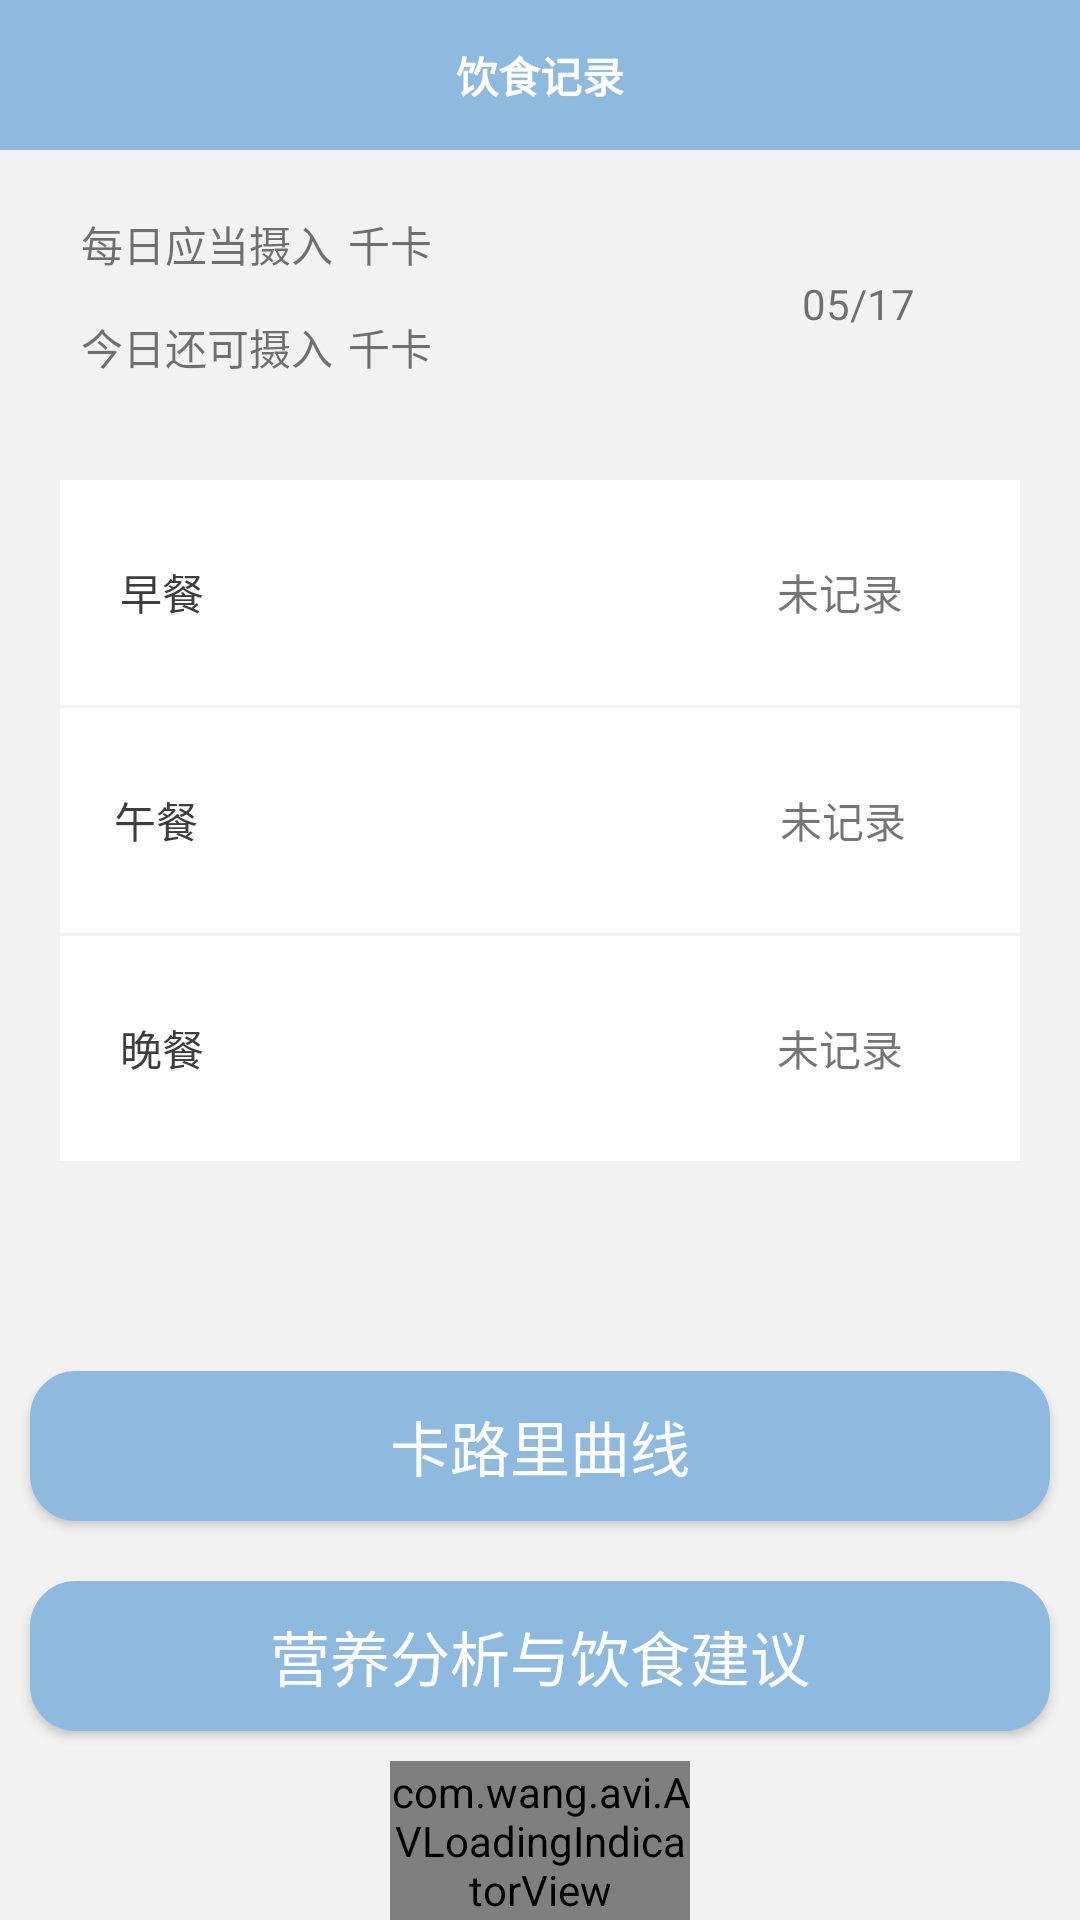

The Android layout XML behind this screen, and the referenced resources:
<!-- AndroidManifest.xml: application theme AppTheme -->
<!-- res/layout/fragment_daily.xml -->
<LinearLayout xmlns:android="http://schemas.android.com/apk/res/android"
    xmlns:app="http://schemas.android.com/apk/res-auto"
    xmlns:tools="http://schemas.android.com/tools"
    android:layout_width="match_parent"
    android:layout_height="match_parent"
    android:background="#f2f2f2"
    android:orientation="vertical"
    tools:context="com.example.administrator.kalulli.ui.daily.DailyFragment">

    
    <TextView
        android:id="@+id/text"
        android:layout_width="match_parent"
        android:layout_height="50dp"
        android:background="@color/colorPrimary"
        android:gravity="center"
        android:text="饮食记录"
        android:textColor="#ffff"
        android:textStyle="bold" />

    <RelativeLayout
        android:layout_width="match_parent"
        android:layout_height="80dp"
        android:layout_margin="10dp"
        android:background="@drawable/shape_back">

        <TextView
            android:id="@+id/textView6"
            android:layout_width="wrap_content"
            android:layout_height="wrap_content"
            android:layout_alignParentStart="true"
            android:layout_alignParentTop="true"
            android:layout_marginStart="17dp"
            android:layout_marginTop="11dp"
            android:text="每日应当摄入" />

        <TextView
            android:id="@+id/label"
            android:layout_width="wrap_content"
            android:layout_height="wrap_content"
            android:text="千卡"
            android:layout_alignTop="@id/textView6"
            android:layout_toEndOf="@id/textView6"
            android:layout_marginStart="5dp"/>

        <TextView
            android:id="@+id/daily_more_tv"
            android:layout_width="wrap_content"
            android:layout_height="wrap_content"
            android:layout_alignStart="@+id/textView6"
            android:layout_alignParentBottom="true"
            android:layout_marginBottom="14dp"
            android:gravity="center"
            android:text="今日还可摄入" />

        <TextView
            android:layout_width="wrap_content"
            android:layout_height="wrap_content"
            android:text="千卡"
            android:layout_alignTop="@id/daily_more_tv"
            android:layout_alignStart="@id/label"/>

        <TextView
            android:id="@+id/daily_date_tv"
            android:layout_width="wrap_content"
            android:layout_height="wrap_content"
            android:layout_below="@+id/textView6"
            android:layout_alignParentEnd="true"
            android:layout_marginEnd="45dp"
            android:text="05/17" />
    </RelativeLayout>

    <LinearLayout
        android:layout_width="match_parent"
        android:layout_height="wrap_content"
        android:layout_marginStart="10dp"
        android:layout_marginEnd="10dp"
        android:background="@drawable/shape_back"
        android:orientation="vertical"
        android:padding="10dp">

        <RelativeLayout
            android:layout_width="match_parent"
            android:layout_height="75dp"
            android:background="#ffff"
            android:id="@+id/Breakfast_btn">

            <TextView
                android:id="@+id/textView9"
                android:layout_width="wrap_content"
                android:layout_height="wrap_content"
                android:layout_alignParentStart="true"
                android:layout_centerVertical="true"
                android:layout_marginStart="20dp"
                android:text="早餐"
                android:textColor="#3d3d3d" />

            <TextView

                android:id="@+id/morning_tv"
                android:layout_width="wrap_content"
                android:layout_height="wrap_content"
                android:layout_alignBottom="@+id/textView9"
                android:layout_alignParentEnd="true"
                android:layout_marginEnd="39dp"
                android:text="未记录" />
        </RelativeLayout>

        <TextView
            android:layout_width="match_parent"
            android:layout_height="1dp" />

        <RelativeLayout
            android:layout_width="match_parent"
            android:layout_height="75dp"
            android:background="#ffff"
            android:id="@+id/Lunch_btn">

            <TextView
                android:id="@+id/textView10"
                android:layout_width="wrap_content"
                android:layout_height="wrap_content"
                android:layout_alignParentStart="true"
                android:layout_centerVertical="true"
                android:layout_marginStart="18dp"
                android:text="午餐"
                android:textColor="#3d3d3d" />

            <TextView
                android:id="@+id/afternoon_tv"
                android:layout_width="wrap_content"
                android:layout_height="wrap_content"
                android:layout_alignTop="@+id/textView10"
                android:layout_alignParentEnd="true"
                android:layout_marginEnd="38dp"
                android:text="未记录" />
        </RelativeLayout>

        <TextView
            android:layout_width="match_parent"
            android:layout_height="1dp" />

        <RelativeLayout
            android:layout_width="match_parent"
            android:layout_height="75dp"
            android:background="#ffff"
            android:id="@+id/Dinner_btn">

            <TextView
                android:id="@+id/textView11"
                android:layout_width="wrap_content"
                android:layout_height="wrap_content"
                android:layout_alignParentStart="true"
                android:layout_centerVertical="true"
                android:layout_marginStart="20dp"
                android:text="晚餐"
                android:textColor="#3d3d3d" />

            <TextView
                android:id="@+id/evening_tv"
                android:layout_width="wrap_content"
                android:layout_height="wrap_content"
                android:layout_alignBottom="@+id/textView11"
                android:layout_alignParentEnd="true"
                android:layout_marginEnd="39dp"
                android:text="未记录" />
        </RelativeLayout>
    </LinearLayout>

    <TextView
        android:layout_width="match_parent"
        android:layout_height="50dp" />

    <Button
        android:id="@+id/weight_btn"
        android:layout_width="match_parent"
        android:layout_height="50dp"
        android:layout_margin="10dp"
        android:background="@drawable/btn_bg"
        android:text="卡路里曲线"
        android:textColor="@android:color/white"
        android:textSize="20sp" />

    <Button
        android:id="@+id/daily_btn"
        android:layout_width="match_parent"
        android:layout_height="50dp"
        android:layout_margin="10dp"
        android:background="@drawable/btn_bg"
        android:text="营养分析与饮食建议"
        android:textColor="@color/colorWhite"
        android:textSize="20sp" />

    <RelativeLayout

        android:layout_width="match_parent"
        android:layout_height="match_parent">

        <com.wang.avi.AVLoadingIndicatorView
            android:id="@+id/loading"
            android:layout_width="100dp"
            android:layout_height="100dp"
            android:layout_centerHorizontal="true"
            app:indicatorColor="@color/google_blue"
            app:indicatorName="PacmanIndicator" />

        <TextView
            android:id="@+id/loading_tv"
            android:layout_width="match_parent"
            android:layout_height="20dp"
            android:layout_below="@id/loading"
            android:gravity="center"
            android:text="分析中..."
            android:visibility="gone" />
    </RelativeLayout>
</LinearLayout>
<!-- resources referenced by this layout -->
<resources>
  <color name="colorPrimary">#8dbade</color>
  <color name="colorWhite">#FFFF</color>
  <color name="google_blue">#4286f5</color>
  <!-- drawable btn_bg (drawable) -->
  <?xml version="1.0" encoding="utf-8"?>
  <shape xmlns:android="http://schemas.android.com/apk/res/android">
  
      <corners
          android:bottomLeftRadius="15dp"
          android:bottomRightRadius="15dp"
          android:topLeftRadius="15dp"
          android:topRightRadius="15dp" />
      <stroke
          android:width="0.5dp"
          android:color="@color/colorPrimary" />
      
      <solid android:color="@color/colorPrimary" />
  
  </shape>
  <style name="AppTheme" parent="Theme.AppCompat.Light.NoActionBar">
          
          <item name="colorPrimary">@color/colorPrimary</item>
          <item name="colorPrimaryDark">@color/colorPrimaryDark</item>
          <item name="colorAccent">@color/colorAccent</item>
      </style>
  <color name="colorPrimaryDark">#8dbade</color>
  <color name="colorAccent">#779dd1</color>
</resources>
